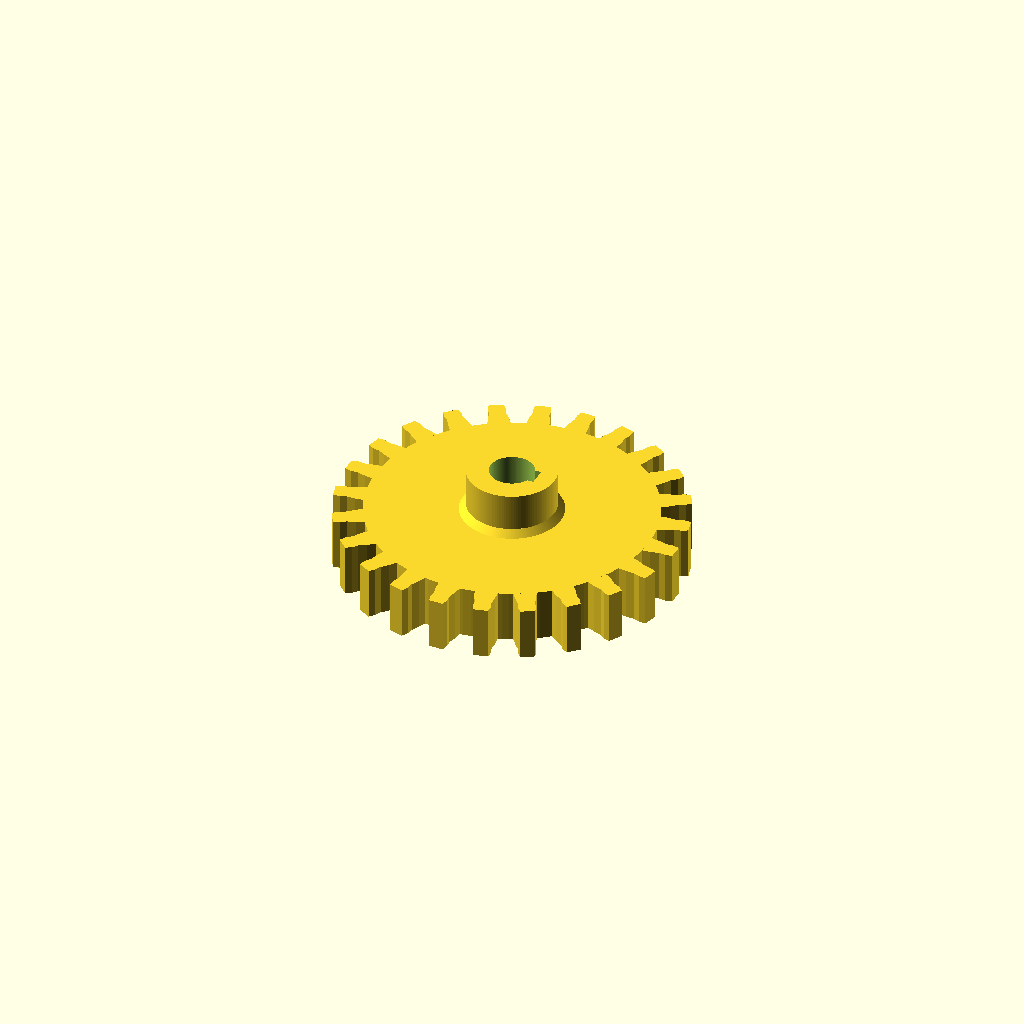
Cell 1: rendered with the file's own defaults.
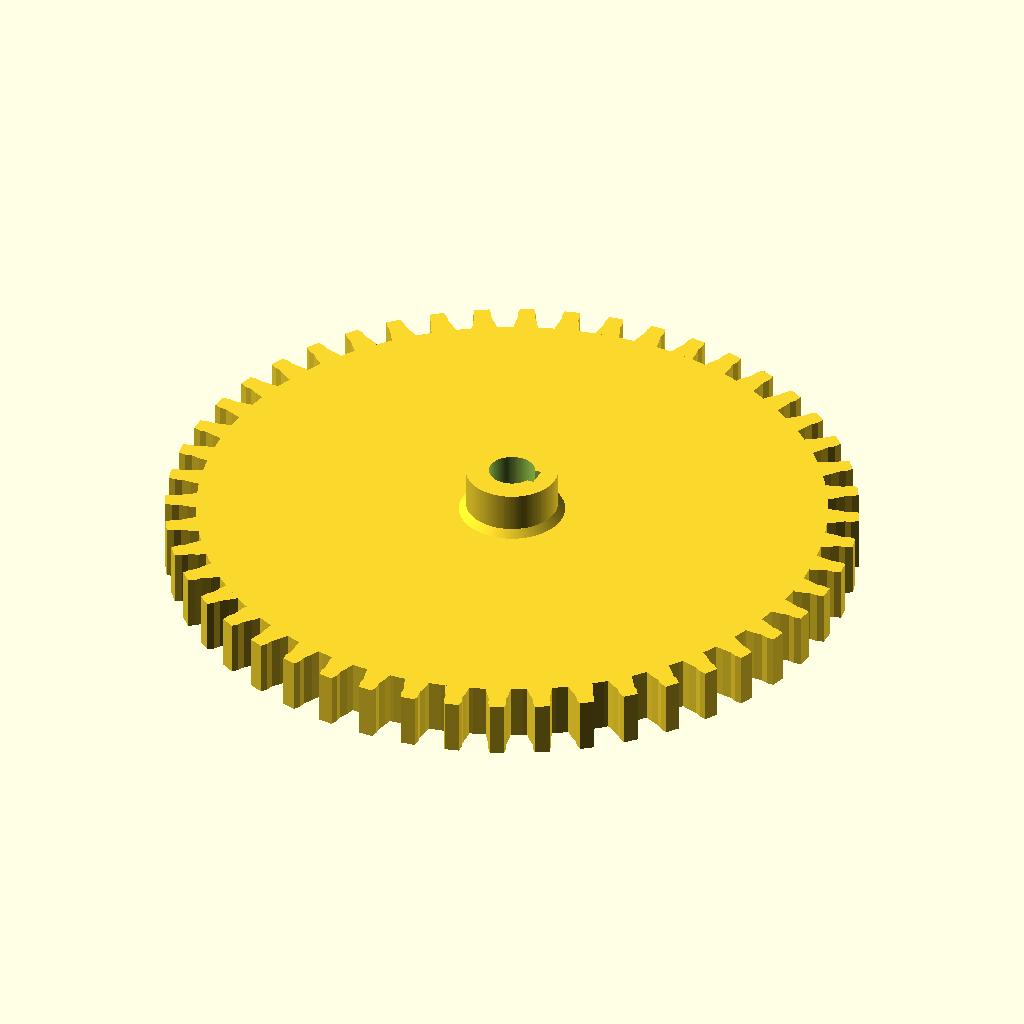
Cell 2 — teeth set to 48, the other parameters unchanged.
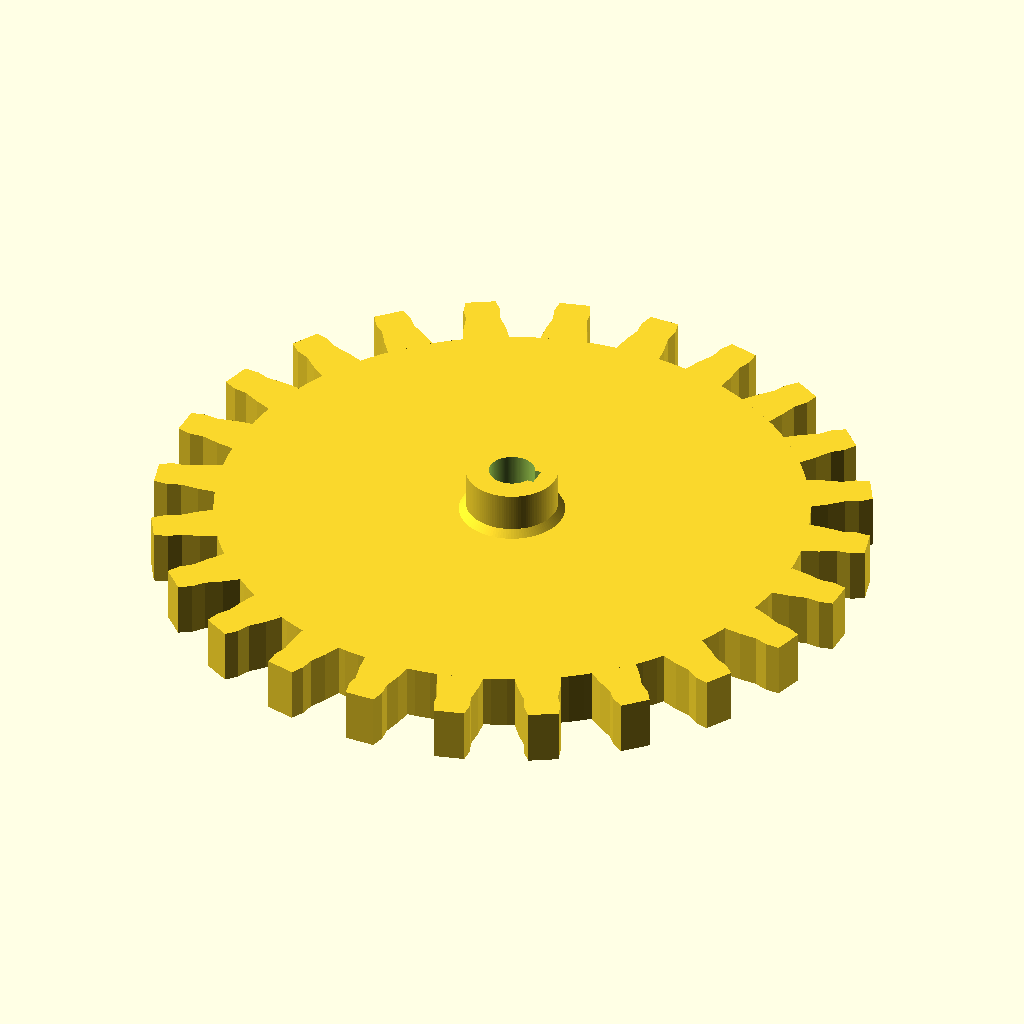
Cell 3: the same model with module_val = 6.
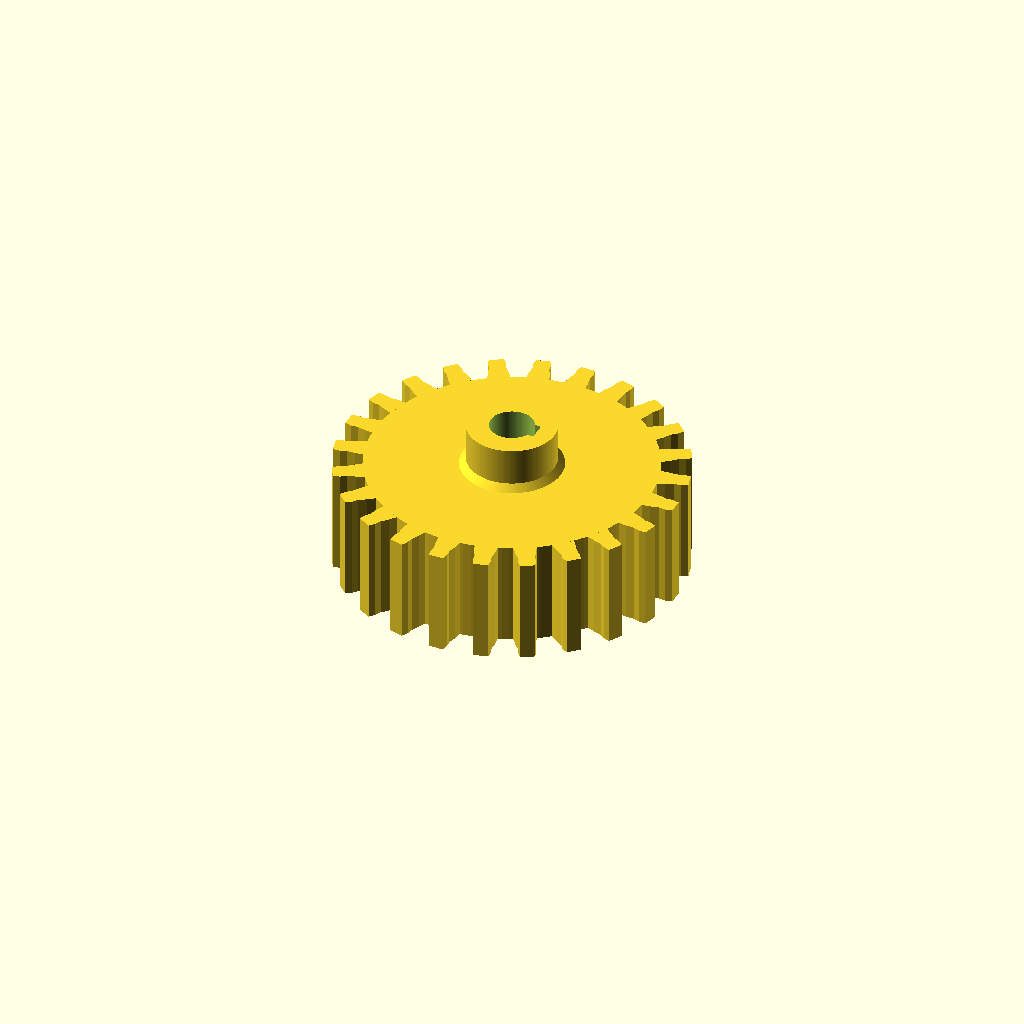
Cell 4 — gear_thickness set to 24, the other parameters unchanged.
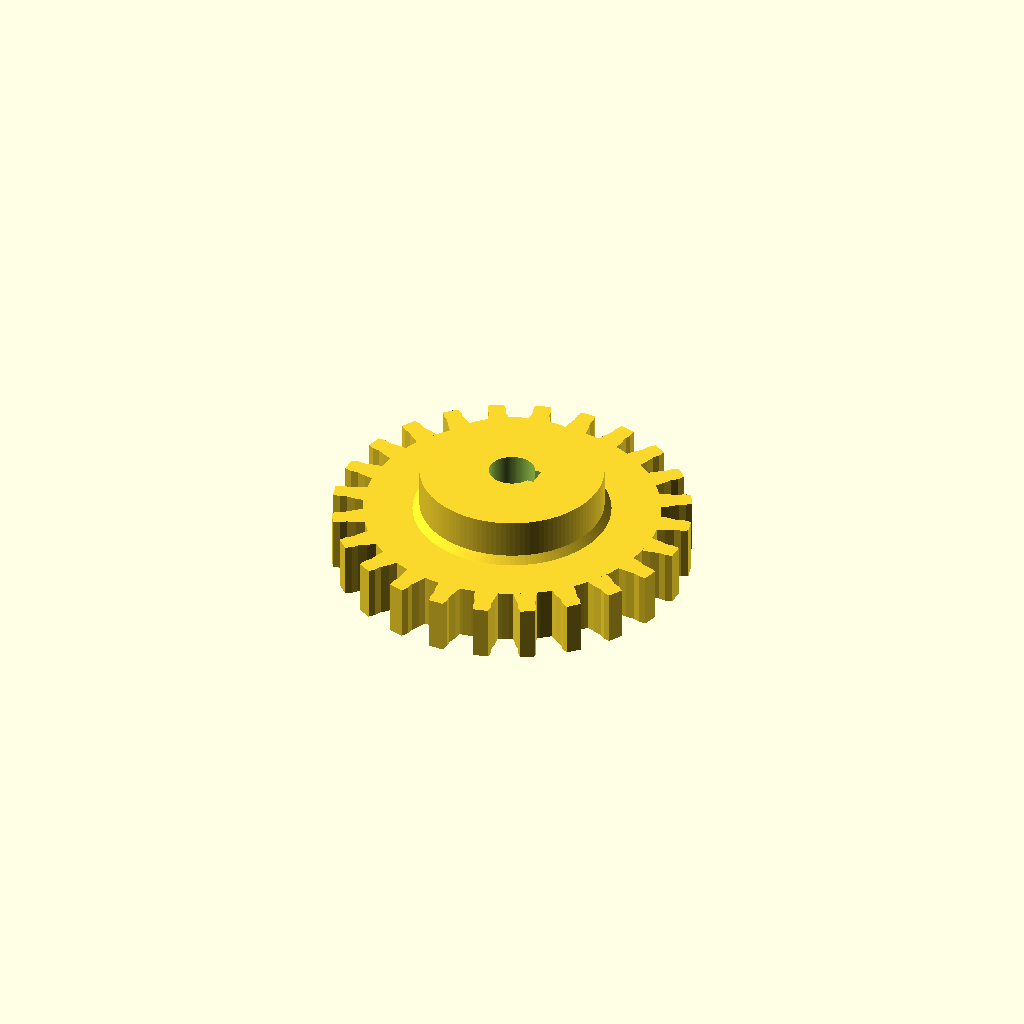
Cell 5 — hub_d set to 40, the other parameters unchanged.
All cells are drawn from one camera (rotation 55°, 0°, 25°, orthographic, colour scheme Cornfield), so only the parameter changes between them.
The OpenSCAD source (services/master/stlfile/output.scad):
$fn = 120;

// Gear Dimensions
teeth = 24;             // Number of teeth
module_val = 3;         // Module value (determines tooth size)
gear_thickness = 12;    // Thickness of the gear body

// Calculated Gear Radii
pitch_r = teeth * module_val / 2;       // Pitch radius
outer_r = pitch_r + module_val;         // Outer radius (addendum)
root_r = pitch_r - 1.25 * module_val;   // Root radius (dedendum)
tooth_angle = 360 / teeth;              // Angle per tooth

// Hub Dimensions
bore_d = 10;            // Diameter of the central bore for a shaft
hub_d = 20;             // Diameter of the hub
hub_extra_h = 10;       // Height the hub extends above the gear thickness

// Keyway Dimensions (for a standard key)
key_width = 4;          // Width of the keyway slot
key_depth = 2;          // Depth of the keyway cut into the bore wall

// Module to create the 2D profile of a single tooth
module single_tooth_profile_2d() {
    // These ratios define the shape of the involute-like tooth profile
    // Tuned for a balance of strength and smooth appearance
    tip_half = tooth_angle * 0.16;
    root_half = tooth_angle * 0.30;

    // Intermediate radii for a smoother, more involute-like curve
    r1 = root_r + (pitch_r - root_r) * 0.5;
    r2 = pitch_r;
    r3 = pitch_r + (outer_r - pitch_r) * 0.5;

    // Intermediate angles for tooth flanks
    a1 = root_half * 0.85;
    a2 = root_half * 0.65;
    a3 = tip_half + (root_half - tip_half) * 0.3;

    polygon(points = [
        [root_r * cos(-root_half), root_r * sin(-root_half)],
        [r1 * cos(-a1), r1 * sin(-a1)],
        [r2 * cos(-a2), r2 * sin(-a2)],
        [r3 * cos(-a3), r3 * sin(-a3)],
        [outer_r * cos(-tip_half), outer_r * sin(-tip_half)],
        [outer_r * cos(tip_half), outer_r * sin(tip_half)],
        [r3 * cos(a3), r3 * sin(a3)],
        [r2 * cos(a2), r2 * sin(a2)],
        [r1 * cos(a1), r1 * sin(a1)],
        [root_r * cos(root_half), root_r * sin(root_half)],
    ]);
}

// Module to create a single 3D tooth
module single_tooth_3d() {
    linear_extrude(height = gear_thickness) single_tooth_profile_2d();
}

// Module to create the base disc of the gear (up to root radius)
module gear_base_disc_3d() {
    linear_extrude(height = gear_thickness) circle(r = root_r);
}

module gear_assembly() {
    total_h = gear_thickness + hub_extra_h;

    difference() {
        union() {
            // Main gear body: base disc + all teeth
            union() {
                gear_base_disc_3d();
                for (i = [0 : teeth - 1])
                    rotate([0, 0, i * tooth_angle])
                        single_tooth_3d();
            }

            // Hub for shaft mounting
            union() {
                cylinder(h = total_h, d = hub_d);
                // Hub shoulder ring for a smooth transition
                translate([0, 0, gear_thickness])
                    cylinder(h = 1.5, r1 = hub_d / 2 + 1.5, r2 = hub_d / 2);
            }
        }

        // Central bore for the shaft
        translate([0, 0, -1]) // Extend slightly below for clean cut
            cylinder(h = total_h + 2, d = bore_d); // Extend slightly above for clean cut

        // Keyway slot
        translate([bore_d / 2 - key_depth, -key_width / 2, -1]) // Position at bore edge
            cube([key_depth + 1, key_width, total_h + 2]); // Ensure it cuts through entirely
    }
}

gear_assembly();
Customizer parameters (derived from the source; name, type, default, range or options):
teeth: number, default 24
module_val: number, default 3
gear_thickness: number, default 12
bore_d: number, default 10
hub_d: number, default 20
hub_extra_h: number, default 10
key_width: number, default 4
key_depth: number, default 2
